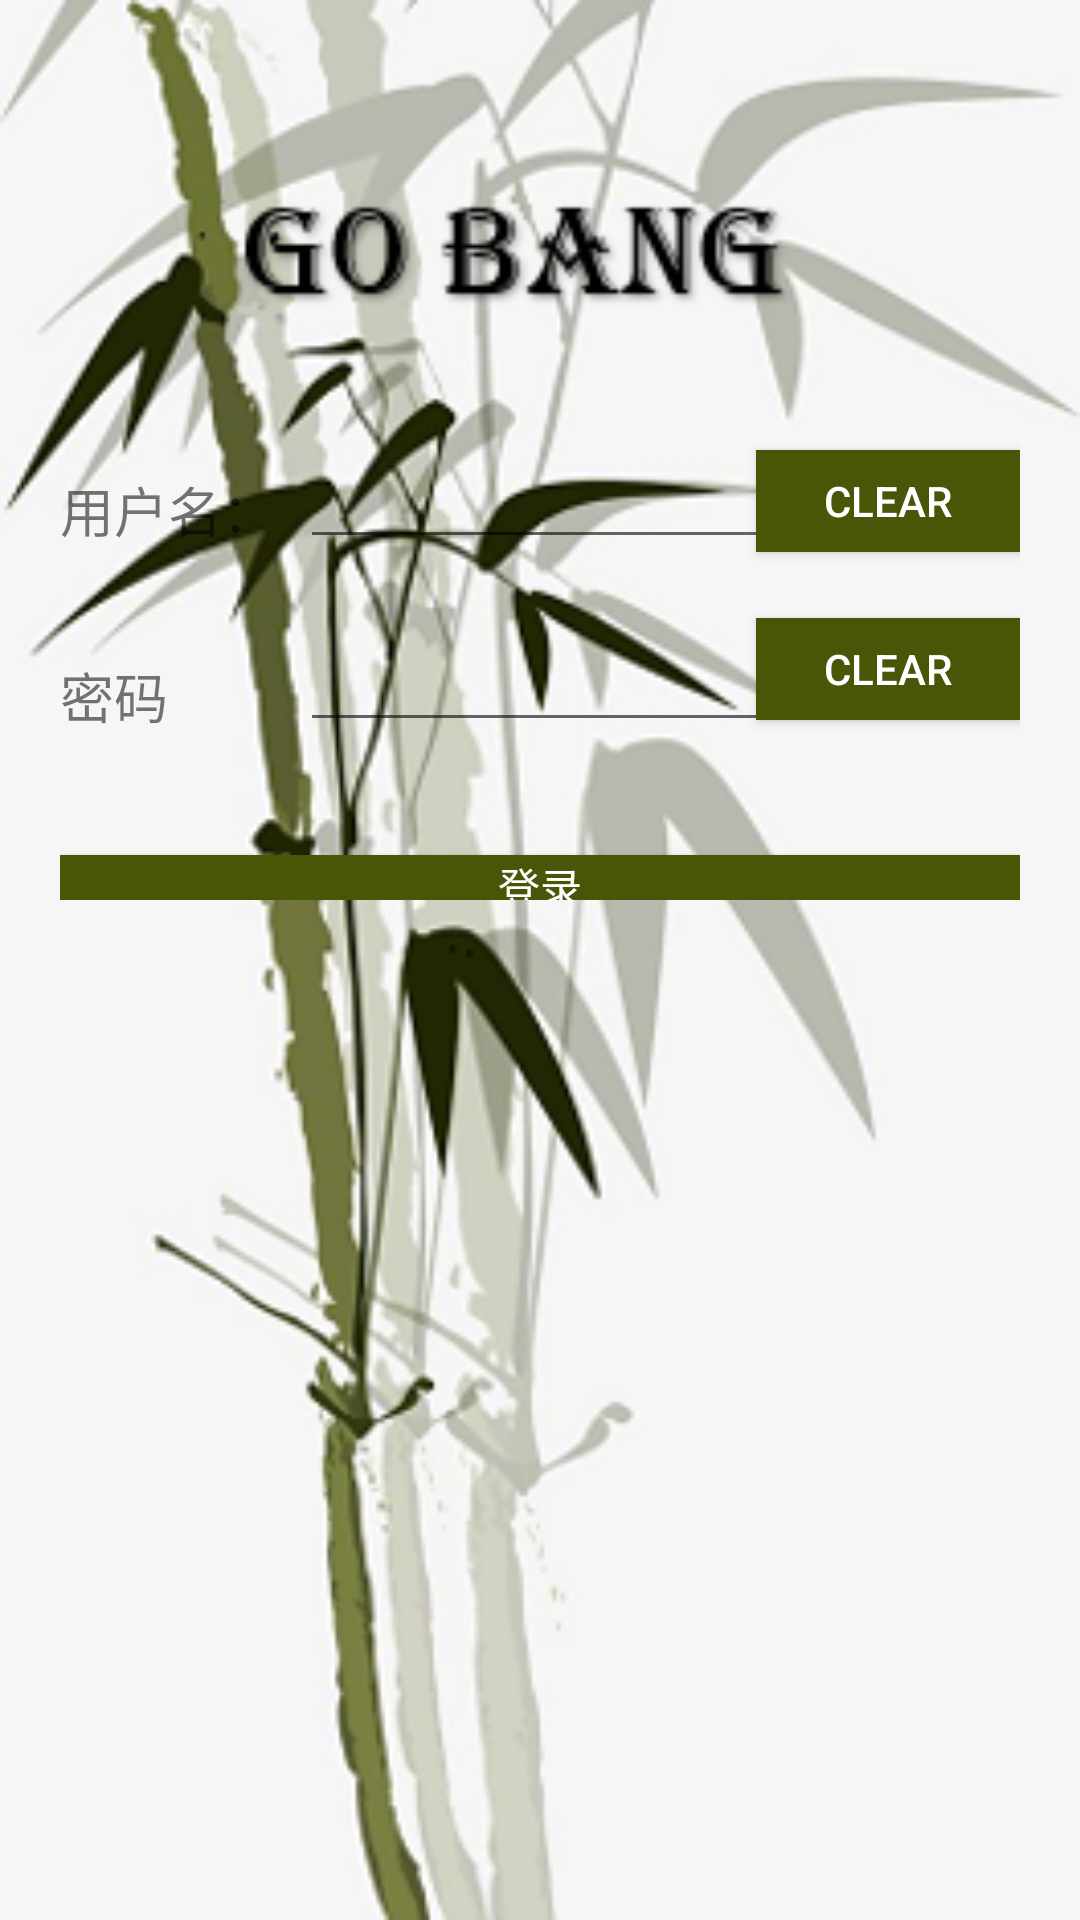

Layout XML and referenced resources for this Android screen:
<!-- AndroidManifest.xml: application theme AppTheme -->
<!-- res/layout/activity_main2.xml -->
<?xml version="1.0" encoding="utf-8"?>
<RelativeLayout
    xmlns:android="http://schemas.android.com/apk/res/android"
    xmlns:app="http://schemas.android.com/apk/res-auto"
    xmlns:tools="http://schemas.android.com/tools"
    android:layout_width="match_parent"
    android:layout_height="match_parent"
    android:background="@drawable/login"
    android:filterTouchesWhenObscured="true"
    tools:context=".Main2Activity">

    -

    <RelativeLayout
        android:id="@+id/login_layout"
        android:layout_width="fill_parent"
        android:layout_height="wrap_content"
        android:layout_alignParentTop="true"
        android:layout_alignParentBottom="true"
        android:layout_marginLeft="20dp"
        android:layout_marginTop="90dp"
        android:layout_marginRight="20dp"
        android:layout_marginBottom="340dp"
        android:gravity="center">


        -

        <FrameLayout
            android:id="@+id/usename_layout"
            android:layout_width="match_parent"
            android:layout_height="wrap_content"
            android:layout_alignParentStart="true"
            android:layout_marginStart="0dp"
            android:layout_marginTop="55dp"
            android:gravity="center"
            android:layout_alignParentLeft="true"
            android:layout_marginLeft="0dp">

            <EditText
                android:id="@+id/userID"
                android:layout_width="221dp"
                android:layout_height="match_parent"
                android:layout_marginLeft="80dp"
                android:layout_marginRight="100dp"
                android:height="75dp"
                android:inputType="text"
                android:maxLength="20"
                android:paddingLeft="55dp"
                android:paddingRight="60dp" />

            <TextView
                android:layout_width="wrap_content"
                android:layout_height="50dp"
                android:layout_gravity="left|center_vertical"
                android:gravity="center"
                android:text="用户名："
                android:textSize="18sp"
                android:visibility="visible" />

            <Button
                android:id="@+id/bt_usename_clear"
                android:layout_width="wrap_content"
                android:layout_height="34dp"
                android:layout_gravity="right|center_horizontal"
                android:layout_marginTop="5dp"
                android:width="67dp"
                android:background="#485607"
                android:text="Clear"
                android:textColor="@android:color/white"
                android:visibility="visible" />

        </FrameLayout>


        -

        <FrameLayout
            android:id="@+id/usecode_layout"
            android:layout_width="fill_parent"
            android:layout_height="wrap_content"
            android:layout_below="@id/usename_layout"
            android:layout_marginTop="6dp"
            android:gravity="center">

            <TextView
                android:layout_width="wrap_content"
                android:layout_height="50dp"
                android:layout_gravity="left|center_vertical"
                android:layout_marginTop="4dp"
                android:gravity="center"
                android:text="密码"
                android:textSize="18sp"
                android:visibility="visible" />

            <EditText
                android:id="@+id/password"
                android:layout_width="217dp"
                android:layout_height="match_parent"
                android:layout_marginLeft="80dp"
                android:layout_marginTop="5dp"
                android:layout_marginRight="100dp"
                android:height="75dp"
                android:inputType="textPassword"
                android:maxLength="20"
                android:paddingLeft="55dp"
                android:paddingRight="60dp"
                android:visibility="visible" />

            <Button
                android:id="@+id/bt_pwd_clear"
                android:layout_width="wrap_content"
                android:layout_height="34dp"
                android:layout_gravity="right|center_horizontal"
                android:layout_marginTop="5dp"
                android:width="67dp"
                android:background="#485607"
                android:text="Clear"
                android:textColor="@android:color/white"
                android:visibility="visible" />

        </FrameLayout>

        <Button
            android:id="@+id/login"
            android:layout_width="fill_parent"
            android:layout_height="44dp"
            android:layout_below="@id/usecode_layout"
            android:layout_marginTop="30dp"
            android:background="#ff336699"
            android:backgroundTint="#ff485607"
            android:gravity="center"
            android:onClick="run"
            android:text="登录"
            android:textColor="@android:color/white"
            tools:ignore="OnClick" />

        <Button
            android:id="@+id/login_error"
            android:layout_width="wrap_content"
            android:layout_height="wrap_content"
            android:layout_below="@id/login"
            android:layout_alignRight="@id/login"
            android:background="#00000000"
            android:text="忘记密码"
            android:textSize="16sp" />

        <Button
            android:id="@+id/register"
            android:layout_width="wrap_content"
            android:layout_height="wrap_content"
            android:layout_below="@id/login"
            android:layout_alignLeft="@id/login"
            android:background="#00000000"
            android:gravity="left|center_vertical"
            android:text="注册"
            android:textSize="16sp"
            android:visibility="visible" />

    </RelativeLayout>


</RelativeLayout>
<!-- resources referenced by this layout -->
<resources>
  <!-- drawable login: png bitmap (drawable, 123612 bytes) -->
  <style name="AppTheme" parent="Theme.AppCompat.Light.DarkActionBar">
          
          <item name="colorPrimary">@color/main_tab_text_color</item>
          <item name="colorPrimaryDark">@color/colorGray</item>
          <item name="colorAccent">@color/colorAccent</item>
      </style>
  <color name="main_tab_text_color">#485607</color>
  <color name="colorGray">#878787</color>
  <color name="colorAccent">#03DAC5</color>
</resources>
